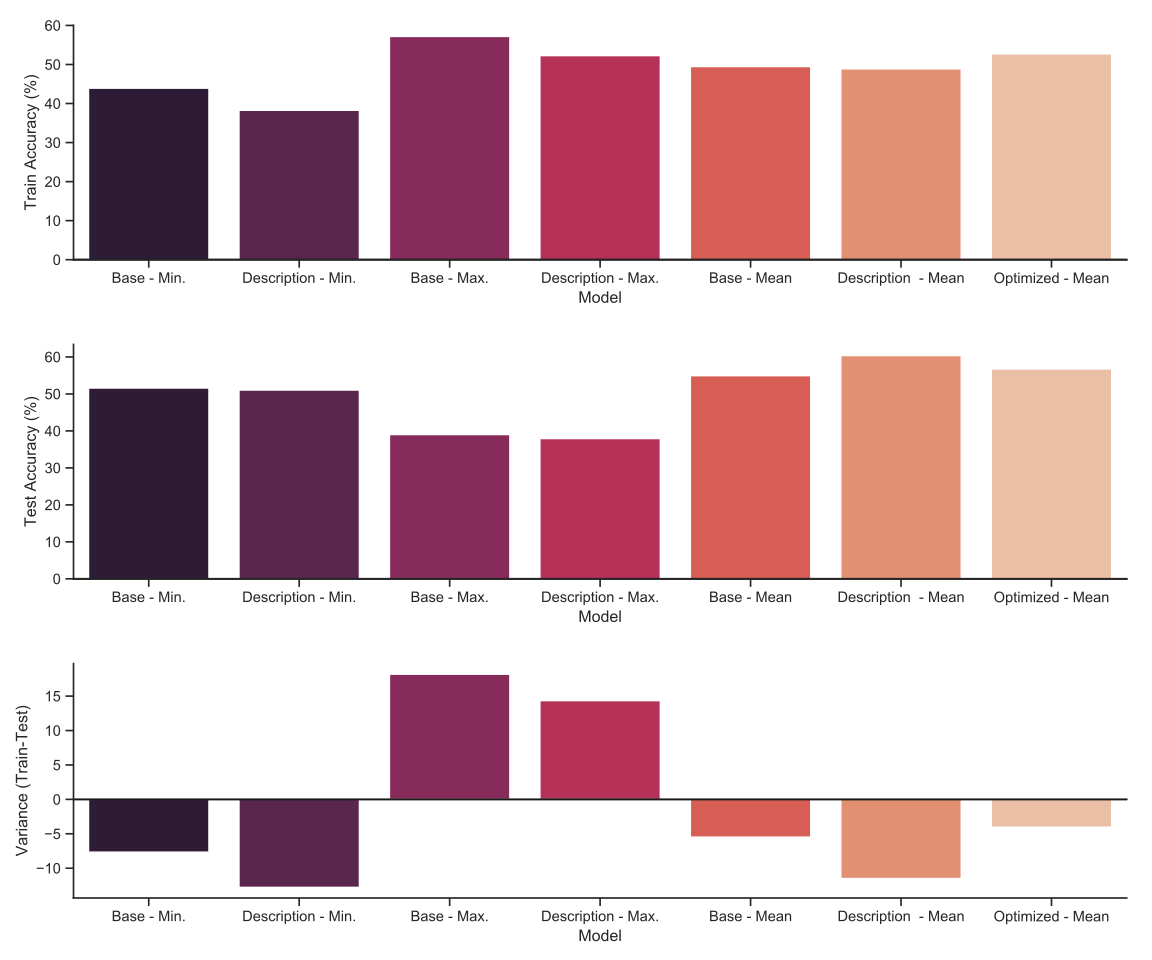

The file beside this chart, header and first rows:
, Model, Train Accuracy (%), Test Accuracy (%), Variance
0, Base - Min., 43.93, 51.59, -7.66
1, Description - Min., 38.26, 51.04, -12.78
2, Base - Max., 57.18, 39.0, 18.18
3, Description - Max., 52.26, 37.92, 14.34
4, Base - Mean, 49.45, 54.93, -5.48
5, Description  - Mean, 48.87, 60.37, -11.5
6, Optimized - Mean, 52.71, 56.75, -4.04
